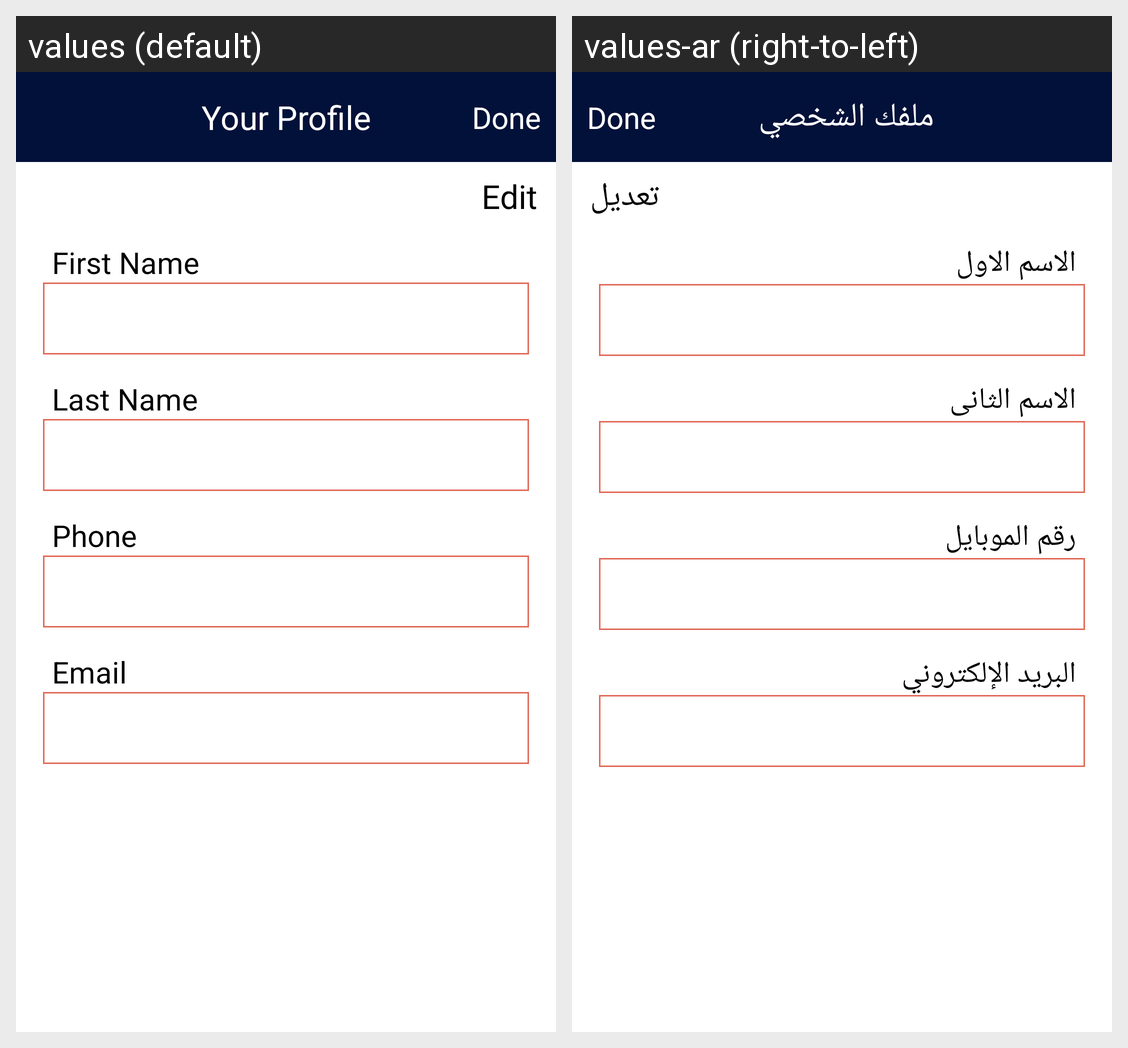

Strings drawn on this Android screen and how each of the app's shown locales translates them:
Android screen res/layout/fragment_user_profile.xml rendered under 2 locales, left to right: values (default), values-ar (right-to-left). Device: Nexus 5 (rendered at 1080×1920; each locale shown at half size, 540×960, under a caption strip naming it); theme Theme.MaterialComponents.Light.NoActionBar.
Strings drawn on this screen, with the default value and each locale's value (text and hints the layout hard-codes, and strings that could not be matched under every locale, appear in the picture but are not listed):

your_profile
  values: Your Profile
  values-ar: ملفك الشخصي 

edit
  values: Edit
  values-ar: تعديل

first_name
  values: First Name
  values-ar: الاسم الاول

last_name
  values: Last Name
  values-ar: الاسم الثانى

phone
  values: Phone
  values-ar: رقم الموبايل

email
  values: Email
  values-ar: البريد الإلكتروني
